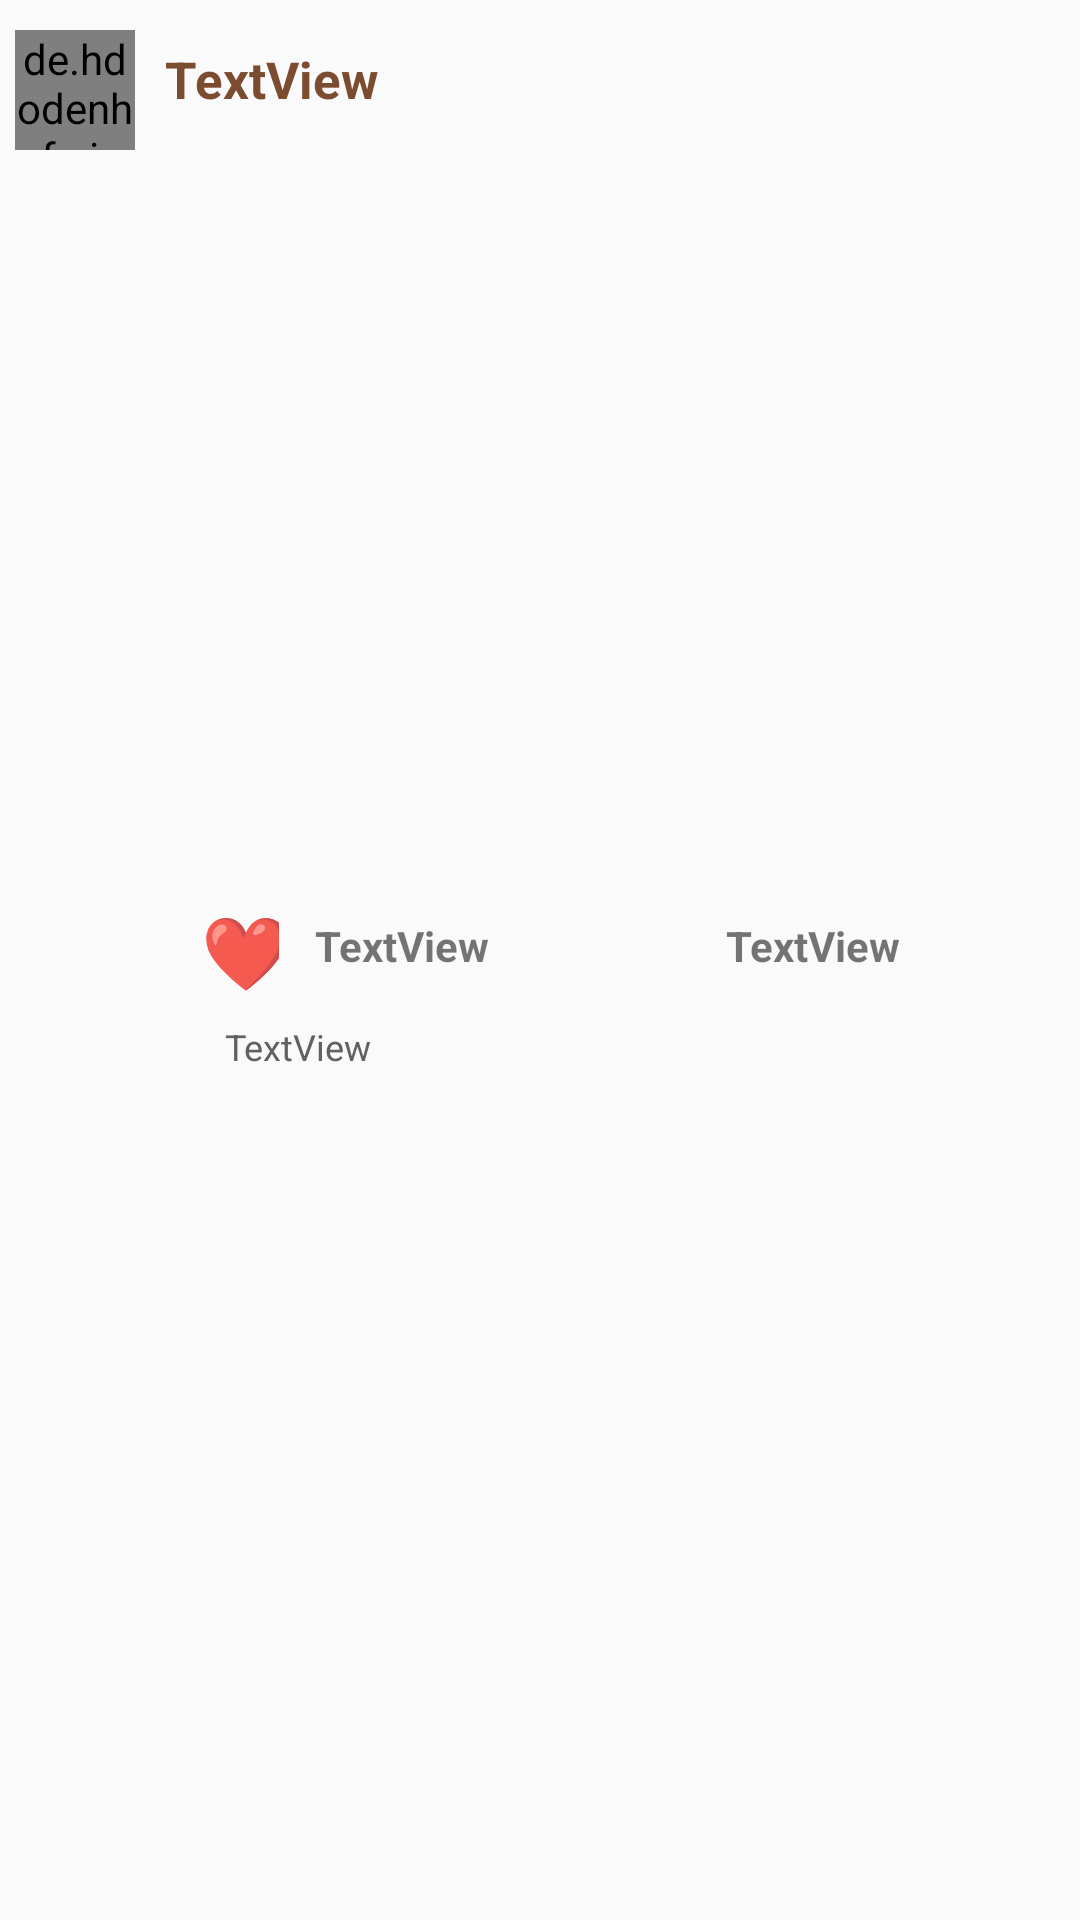

The Android layout XML behind this screen, and the referenced resources:
<!-- AndroidManifest.xml: application theme AppTheme.NoActionBar -->
<!-- res/layout/activity_post_details.xml -->
<?xml version="1.0" encoding="utf-8"?>
<RelativeLayout
    xmlns:android="http://schemas.android.com/apk/res/android"
    xmlns:app="http://schemas.android.com/apk/res-auto"
    xmlns:tools="http://schemas.android.com/tools"
    android:orientation="vertical"
    android:layout_width="fill_parent"
    android:id="@+id/postDetails"
    android:layout_height="fill_parent">

    <de.hdodenhof.circleimageview.CircleImageView
        android:id="@+id/imgAuthorUser"
        android:focusable="false"
        android:clickable="false"
        android:layout_width="40dp"
        android:layout_height="40dp"
        android:layout_marginStart="5dp"
        android:layout_marginTop="10dp"
        android:src="@drawable/user"
        app:civ_border_color="#BABABA"
        app:civ_border_width="1dp" />

    <TextView
        android:id="@+id/txtName"
        android:layout_width="wrap_content"
        android:layout_height="wrap_content"
        android:layout_alignParentTop="true"
        android:layout_marginStart="10dp"
        android:layout_marginTop="15dp"
        android:layout_marginEnd="30dp"
        android:layout_toEndOf="@id/imgAuthorUser"
        android:clickable="true"
        android:enabled="true"
        android:focusable="true"
        android:text="TextView"
        android:textColor="@color/primaryTextColor"
        android:textSize="17sp"
        android:textStyle="bold" />

    <ImageView
        android:focusable="false"
        android:clickable="false"
        android:id="@+id/imagePost"
        android:layout_width="303dp"
        android:layout_height="248dp"
        android:layout_below="@id/txtName"
        android:layout_marginStart="10dp"
        android:layout_marginTop="5dp"
        android:layout_marginEnd="60dp"
        android:layout_toEndOf="@id/imgAuthorUser"
        android:contentDescription="imagePost"
        tools:srcCompat="@tools:sample/avatars" />

    <Button
        android:focusable="false"
        android:clickable="true"
        android:id="@+id/likeBox"
        style="@style/Widget.AppCompat.Button.Borderless"
        android:layout_width="50dp"
        android:layout_height="50dp"
        android:layout_below="@id/imagePost"
        android:layout_alignStart="@id/imagePost"
        android:text="❤"
        android:textSize="24sp" />

    <TextView
        android:focusable="false"
        android:clickable="false"
        android:id="@+id/likeCounter"
        android:layout_width="wrap_content"
        android:layout_height="wrap_content"
        android:layout_below="@id/imagePost"
        android:layout_marginTop="15dp"
        android:layout_toEndOf="@id/likeBox"
        android:text="TextView"
        android:textStyle="bold" />

    <TextView
        android:focusable="false"
        android:clickable="false"
        android:id="@+id/postDate"
        android:layout_width="112dp"
        android:layout_height="17dp"
        android:layout_below="@id/imagePost"
        android:layout_alignEnd="@id/imagePost"
        android:layout_marginStart="75dp"
        android:layout_marginTop="15dp"
        android:layout_toEndOf="@id/likeCounter"
        android:gravity="right|end"
        android:text="TextView"
        android:textStyle="bold" />

    <TextView
        android:focusable="false"
        android:clickable="false"
        android:id="@+id/txtMessage"
        android:layout_width="wrap_content"
        android:layout_height="wrap_content"
        android:layout_below="@id/likeBox"
        android:layout_marginLeft="30dp"
        android:layout_marginRight="10dp"
        android:layout_marginBottom="15dp"
        android:layout_toEndOf="@id/imgAuthorUser"
        android:text="TextView"
        android:textAllCaps="false"
        android:textColor="#616161"
        android:textSize="12sp" />


</RelativeLayout>
<!-- resources referenced by this layout -->
<resources>
  <color name="primaryTextColor">#7C4C30</color>
  <style name="AppTheme.NoActionBar">
          <item name="windowActionBar">false</item>
          <item name="windowNoTitle">true</item>
      </style>
</resources>
